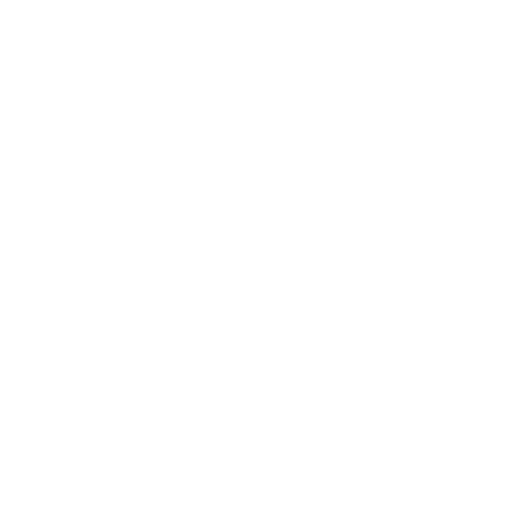
t = 0.00 s
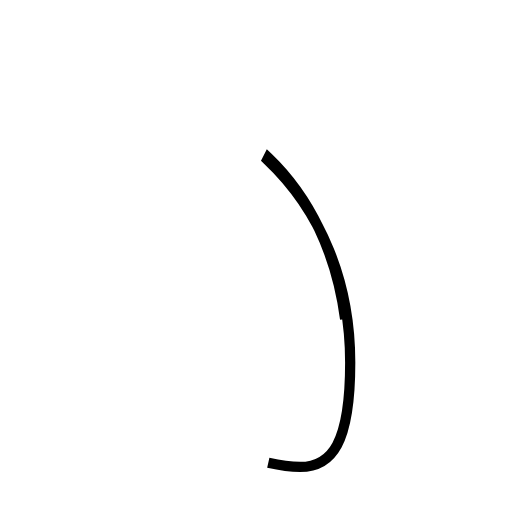
t = 1.68 s
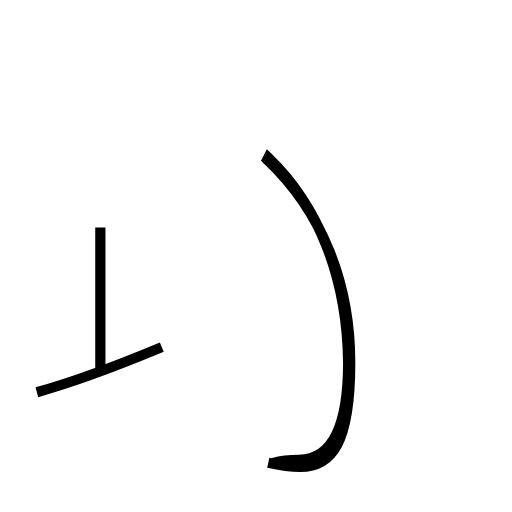
t = 3.05 s
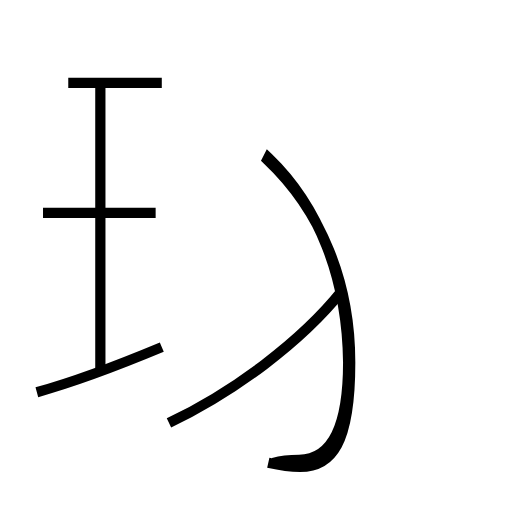
t = 4.72 s
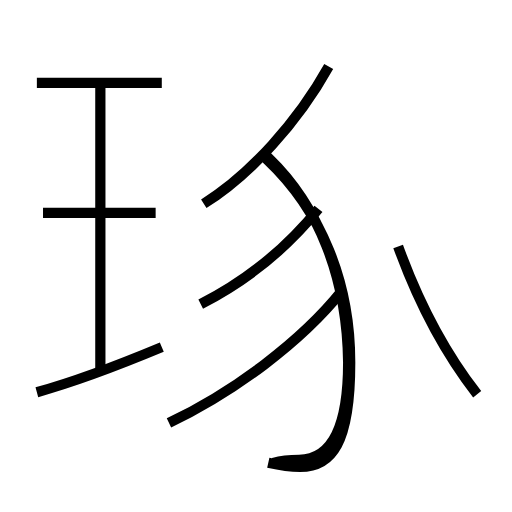
t = 6.30 s
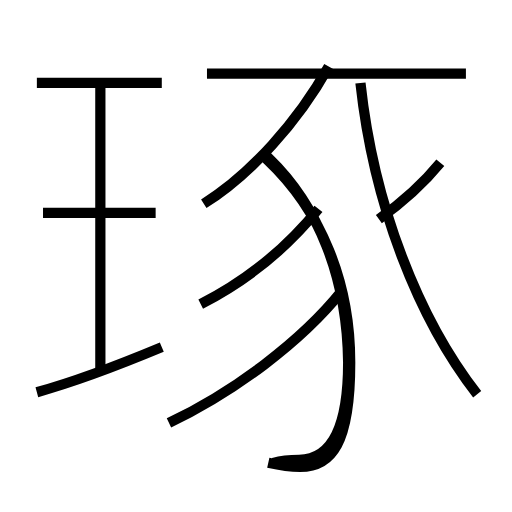
t = 7.79 s

The animated SVG that drew these frames (rendered in a browser with its animation timeline set to each time). Animation: 11 SMIL elements (animate=11); one cycle of 7.79 s.

<?xml version='1.0' encoding='utf-8'?>
<svg viewBox="0.0 -6.0 50.0 50.0" version="1.1" xmlns="http://www.w3.org/2000/svg"><rect x="-1000" y="-1000" width="2000" height="2000" stroke="white" fill="white" /><g style="fill:none;stroke:#000000;stroke-width:1"><path d="M 26.2 1.2 C 27.1 1.4 28.2 1.6 29.3 1.6 C 32.4 1.6 34.2 -0.7 34.2 -8.6 C 34.2 -16.4 31.4 -23.4 26.1 -28.4 L 26.2 -28.6 C 31.1 -23.9 33.9 -16.9 34.0 -8.6 C 34.0 -2.5 32.5 0.9 29.2 0.9 C 28.4 0.9 27.4 1.0 26.7 1.2 " transform="translate(0.0 38.0)" stroke-dasharray="74.46613502130819" stroke-dashoffset="74.46613502130819"><animate attributeName="stroke-dashoffset" from="74.46613502130819" to="0" dur="2.2339840506392457s" begin="0s" fill="freeze" /></path><path d="M 3.6 -5.7 C 7.6 -6.8 12.2 -8.6 15.8 -10.1 " transform="translate(0.0 38.0)" stroke-dasharray="12.977263703891277" stroke-dashoffset="12.977263703891277"><animate attributeName="stroke-dashoffset" from="12.977263703891277" to="0" dur="0.3893179111167383s" begin="2.2339840506392457s" fill="freeze" /></path><path d="M 9.8 -7.7 L 9.8 -35.9 " transform="translate(0.0 38.0)" stroke-dasharray="28.2" stroke-dashoffset="28.2"><animate attributeName="stroke-dashoffset" from="28.2" to="0" dur="0.846s" begin="2.623301961755984s" fill="freeze" /></path><path d="M 15.2 -23.2 L 4.2 -23.2 " transform="translate(0.0 38.0)" stroke-dasharray="11.0" stroke-dashoffset="11.0"><animate attributeName="stroke-dashoffset" from="11.0" to="0" dur="0.32999999999999996s" begin="3.469301961755984s" fill="freeze" /></path><path d="M 16.5 -2.7 C 22.8 -5.7 29.4 -10.6 33.4 -15.6 " transform="translate(0.0 38.0)" stroke-dasharray="21.422660334600817" stroke-dashoffset="21.422660334600817"><animate attributeName="stroke-dashoffset" from="21.422660334600817" to="0" dur="0.6426798100380244s" begin="3.799301961755984s" fill="freeze" /></path><path d="M 15.8 -35.9 L 3.6 -35.9 " transform="translate(0.0 38.0)" stroke-dasharray="12.200000000000001" stroke-dashoffset="12.200000000000001"><animate attributeName="stroke-dashoffset" from="12.200000000000001" to="0" dur="0.366s" begin="4.441981771794008s" fill="freeze" /></path><path d="M 19.6 -14.3 C 24.1 -16.6 28.1 -19.9 31.1 -23.6 " transform="translate(0.0 38.0)" stroke-dasharray="14.894984019965474" stroke-dashoffset="14.894984019965474"><animate attributeName="stroke-dashoffset" from="14.894984019965474" to="0" dur="0.4468495205989642s" begin="4.807981771794008s" fill="freeze" /></path><path d="M 19.9 -24.1 C 24.4 -26.9 29.1 -32.1 32.1 -37.5 " transform="translate(0.0 38.0)" stroke-dasharray="18.29593375759047" stroke-dashoffset="18.29593375759047"><animate attributeName="stroke-dashoffset" from="18.29593375759047" to="0" dur="0.5488780127277141s" begin="5.254831292392972s" fill="freeze" /></path><path d="M 46.6 -5.5 C 40.9 -12.8 36.5 -23.9 35.2 -35.9 " transform="translate(0.0 38.0)" stroke-dasharray="32.85853594685885" stroke-dashoffset="32.85853594685885"><animate attributeName="stroke-dashoffset" from="32.85853594685885" to="0" dur="0.9857560784057655s" begin="5.8037093051206865s" fill="freeze" /></path><path d="M 37.0 -22.6 C 39.1 -24.1 41.2 -25.9 43.0 -28.1 " transform="translate(0.0 38.0)" stroke-dasharray="8.163387298506809" stroke-dashoffset="8.163387298506809"><animate attributeName="stroke-dashoffset" from="8.163387298506809" to="0" dur="0.24490161895520426s" begin="6.789465383526452s" fill="freeze" /></path><path d="M 45.5 -36.8 L 20.2 -36.8" transform="translate(0.0 38.0)" stroke-dasharray="25.3" stroke-dashoffset="25.3"><animate attributeName="stroke-dashoffset" from="25.3" to="0" dur="0.759s" begin="7.034367002481656s" fill="freeze" /></path></g></svg>
